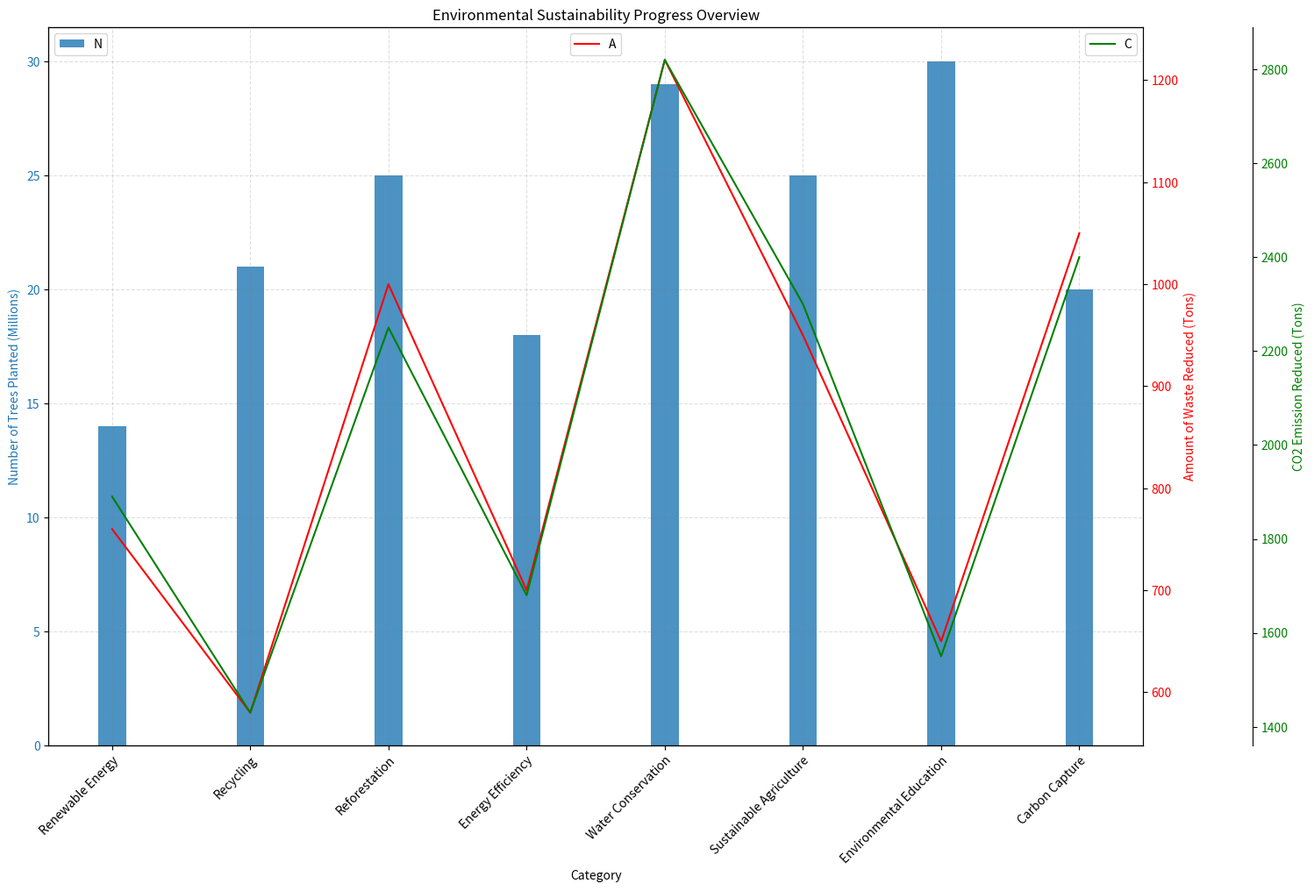

Generate this figure with matplotlib: (Note: this script raises an exception after producing the figure.)

import matplotlib.pyplot as plt
import numpy as np

data_labels = ['Number of Trees Planted (Millions)', 'Amount of Waste Reduced (Tons)', 'CO2 Emission Reduced (Tons)']
line_labels = ['Renewable Energy', 'Recycling', 'Reforestation', 'Energy Efficiency', 'Water Conservation', 'Sustainable Agriculture', 'Environmental Education', 'Carbon Capture']
data = np.array([[14, 760, 1890], [21, 580, 1430], [25, 1000, 2250], [18, 700, 1680], [29, 1220, 2820], [25, 950, 2300], [30, 650, 1550], [20, 1050, 2400]])

fig = plt.figure(figsize=(15, 10))
ax1 = fig.add_subplot(111)

ax1.bar(line_labels, data[:, 0], width=0.2, color='tab:blue', alpha=0.8)
ax1.set_ylabel(data_labels[0], color='tab:blue')
ax1.tick_params(axis='y', labelcolor='tab:blue')

ax2 = ax1.twinx()
ax2.plot(line_labels, data[:, 1], '-r', label=data_labels[1])
ax2.set_ylabel(data_labels[1], color='red')
ax2.tick_params(axis='y', labelcolor='red')

ax3 = ax1.twinx()
ax3.plot(line_labels, data[:, 2], '-g', label=data_labels[2])
ax3.spines['right'].set_position(('axes', 1.1))
ax3.set_ylabel(data_labels[2], color='green')
ax3.tick_params(axis='y', labelcolor='green')

ax1.set_xlabel('Category')
ax1.set_title('Environmental Sustainability Progress Overview')
ax1.set_xticklabels(line_labels, rotation=45, ha="right", wrap=True)

ax1.grid(True, linestyle='--', which='major', color='grey', alpha=.25)
ax1.autoscale_view()
ax2.autoscale_view()
ax3.autoscale_view()

ax1.legend(data_labels[0], loc='upper left')
ax2.legend(data_labels[1], loc='upper center')
ax3.legend(data_labels[2], loc='upper right')

plt.tight_layout()
plt.savefig('/cpfs01/user/yehancheng/workspace/datasets/SimChartV2/demo/multi-axes/png/24_2023122261325.png')
plt.clf()
